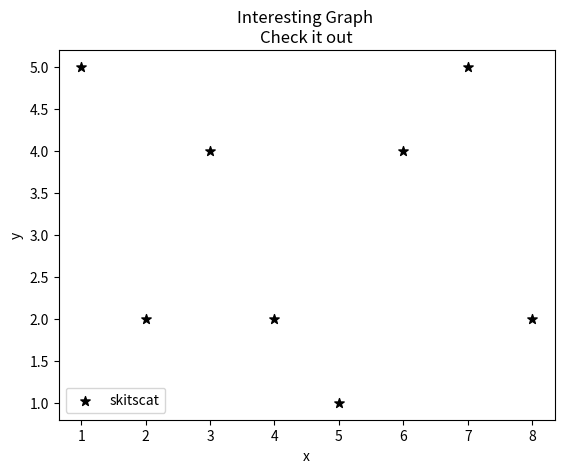

Source code (Python):
import matplotlib.pyplot as plt

x = [1, 2, 3, 4, 5, 6, 7, 8]
y = [5, 2, 4, 2, 1, 4, 5, 2]

plt.scatter(x, y, label='skitscat', color='k', s=50, marker='*')

plt.xlabel('x')
plt.ylabel('y')
plt.title('Interesting Graph \nCheck it out')
plt.legend()
plt.show()